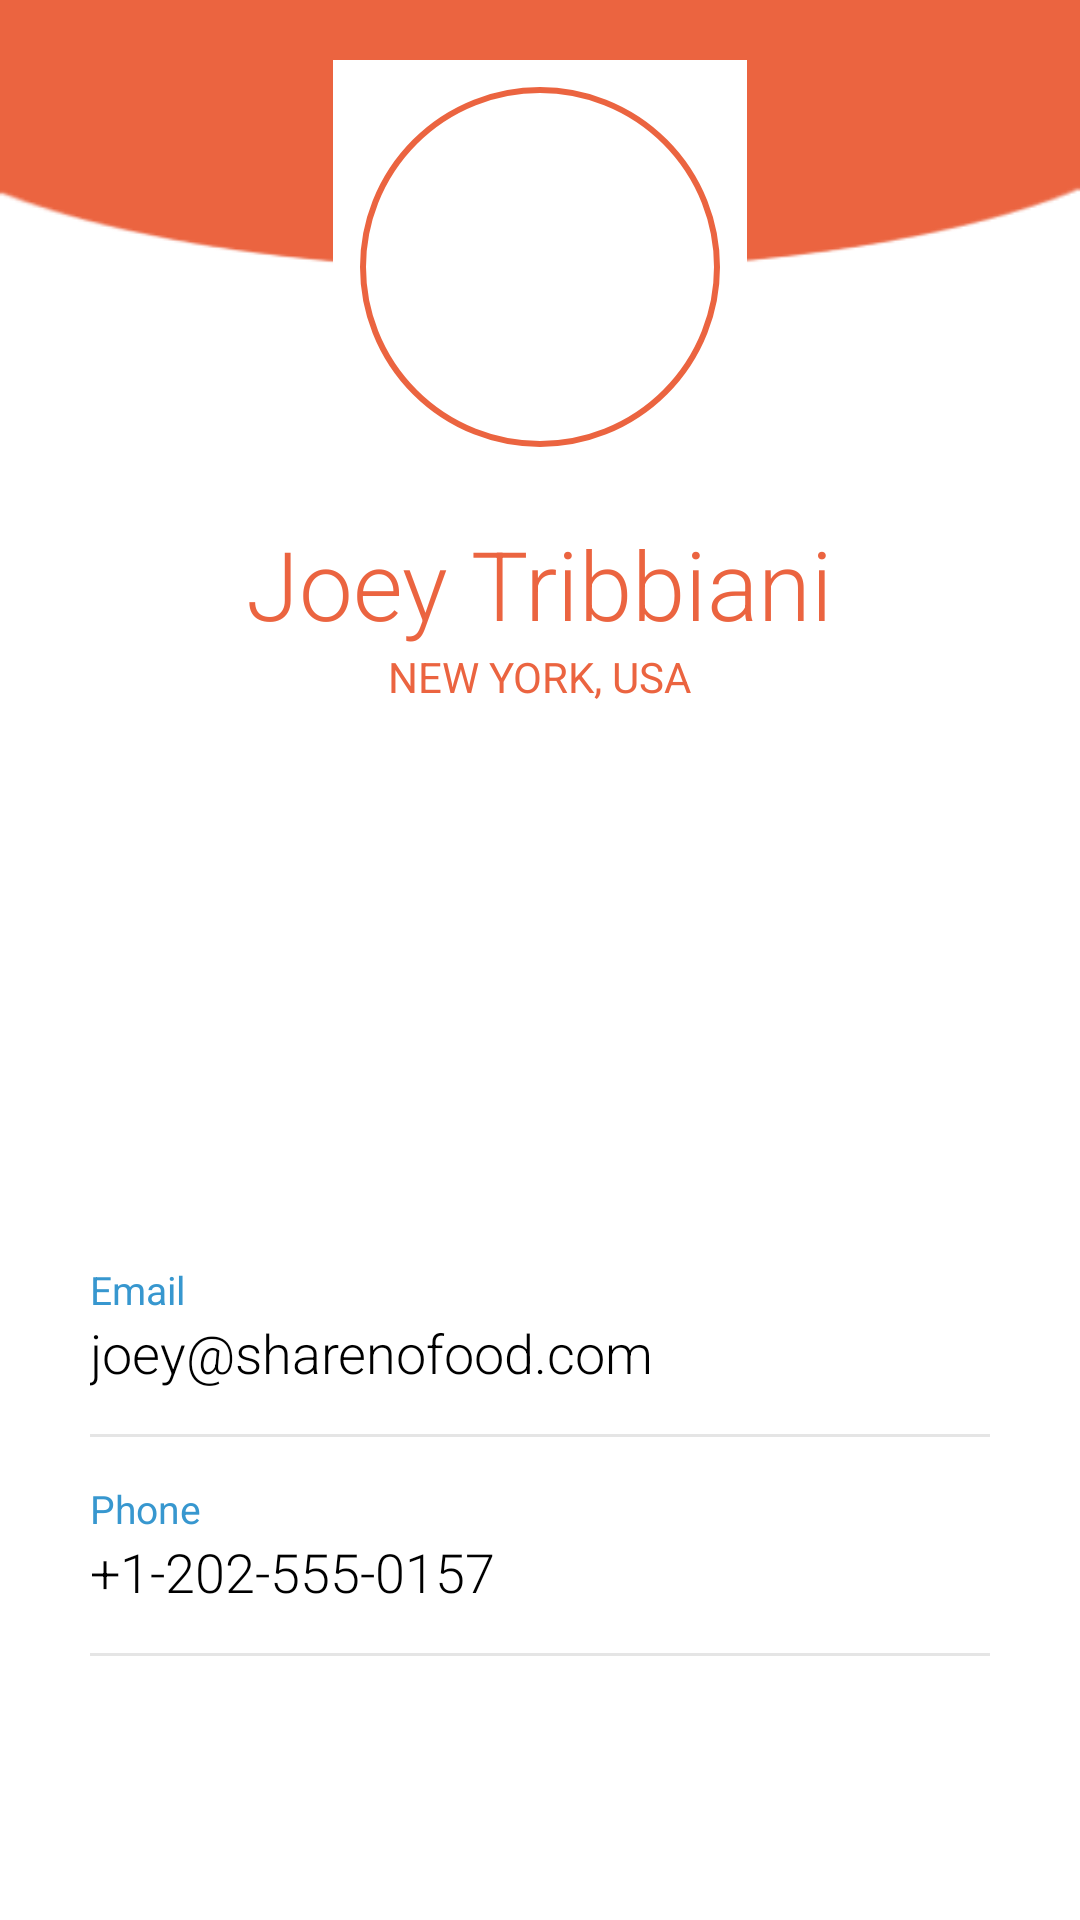

Here is an Android app screen rendered from its layout file. Give the layout XML and the strings, colors and styles it references.
<!-- AndroidManifest.xml: application theme Theme.Category_part -->
<!-- res/layout/activity_profile.xml -->
<?xml version="1.0" encoding="utf-8"?>
<RelativeLayout xmlns:android="http://schemas.android.com/apk/res/android"
    xmlns:app="http://schemas.android.com/apk/res-auto"
    xmlns:tools="http://schemas.android.com/tools"
    android:layout_width="match_parent"
    android:layout_height="match_parent"
    tools:context=".ProfileActivity">

    <RelativeLayout
        android:id="@+id/rellay1"
        android:layout_width="match_parent"
        android:layout_height="333dp"
        android:layout_alignParentStart="true"
        android:layout_alignParentTop="true"
        android:layout_marginStart="0dp"
        android:background="@drawable/b1"
        android:paddingBottom="20dp">

        <RelativeLayout
            android:id="@+id/imgUser"
            android:layout_width="wrap_content"
            android:layout_height="wrap_content"
            android:layout_centerHorizontal="true"
            android:layout_marginTop="20dp"
            android:background="@color/white">

            <ImageView
                android:layout_width="120dp"
                android:layout_height="120dp"
                android:layout_marginStart="9dp"
                android:layout_marginTop="9dp"
                android:layout_marginEnd="9dp"
                android:layout_marginBottom="9dp"
                android:adjustViewBounds="true"
                android:background="@drawable/circle_border"
                android:padding="3dp"
                android:scaleType="centerInside"
                android:src="@drawable/ic_user" />

        </RelativeLayout>

        <TextView
            android:id="@+id/tv_name"
            android:layout_width="wrap_content"
            android:layout_height="wrap_content"
            android:layout_below="@+id/imgUser"
            android:layout_centerHorizontal="true"
            android:layout_marginTop="15sp"
            android:fontFamily="sans-serif-light"
            android:text="Joey Tribbiani"
            android:textColor="@color/orang"
            android:textSize="32sp" />


        <TextView
            android:id="@+id/tv_address"
            android:layout_width="wrap_content"
            android:layout_height="wrap_content"
            android:layout_below="@+id/tv_name"
            android:layout_centerHorizontal="true"
            android:fontFamily="sans-serif"
            android:text="new york, usa"
            android:textAllCaps="true"
            android:textColor="@color/orang"
            android:textSize="14sp" />

        <ImageView
            android:layout_width="40dp"
            android:layout_height="40dp"
            android:layout_alignParentRight="true"
            android:layout_marginTop="15dp"
            android:layout_marginRight="15dp"
            android:adjustViewBounds="true"
            android:scaleType="centerInside"
            android:src="@drawable/ic_settings" />

    </RelativeLayout>

    <LinearLayout
        android:id="@+id/linlay1"
        android:layout_width="match_parent"
        android:layout_height="wrap_content"
        android:layout_below="@id/rellay1"
        android:orientation="horizontal">



    </LinearLayout>

    <RelativeLayout
        android:layout_width="match_parent"
        android:layout_height="match_parent"
        android:background="@color/white"
        android:layout_below="@+id/linlay1">

        <LinearLayout
            android:layout_width="match_parent"
            android:layout_height="wrap_content"
            android:layout_centerInParent="true"
            android:layout_marginLeft="30dp"
            android:layout_marginRight="30dp"
            android:layout_marginTop="20dp"
            android:orientation="vertical">

            <LinearLayout
                android:layout_width="match_parent"
                android:layout_height="wrap_content"
                android:orientation="vertical">

                <TextView
                    android:layout_width="wrap_content"
                    android:layout_height="wrap_content"
                    android:text="Email"
                    android:textColor="@color/headings"
                    android:textSize="13sp" />

                <TextView
                    android:layout_width="wrap_content"
                    android:layout_height="wrap_content"
                    android:fontFamily="sans-serif-light"
                    android:text="joey@sharenofood.com"
                    android:textColor="#000000"
                    android:textSize="18sp" />

                <View
                    android:layout_width="match_parent"
                    android:layout_height="1dp"
                    android:layout_marginTop="15dp"
                    android:background="@color/grey" />

            </LinearLayout>

            <LinearLayout
                android:layout_width="match_parent"
                android:layout_height="wrap_content"
                android:layout_marginTop="15dp"
                android:orientation="vertical">

                <TextView
                    android:layout_width="wrap_content"
                    android:layout_height="wrap_content"
                    android:text="Phone"
                    android:textColor="@color/headings"
                    android:textSize="13sp" />

                <TextView
                    android:layout_width="wrap_content"
                    android:layout_height="wrap_content"
                    android:fontFamily="sans-serif-light"
                    android:text="+1-202-555-0157"
                    android:textColor="#000000"
                    android:textSize="18sp" />

                <View
                    android:layout_width="match_parent"
                    android:layout_height="1dp"
                    android:layout_marginTop="15dp"
                    android:background="@color/grey" />

            </LinearLayout>






        </LinearLayout>

    </RelativeLayout>

</RelativeLayout>
<!-- resources referenced by this layout -->
<resources>
  <color name="grey">#E5E5E5</color>
  <color name="headings">#3797CF</color>
  <color name="orang">#EB6440</color>
  <color name="white">#FFFFFFFF</color>
  <!-- drawable b1: png bitmap (drawable, 2533 bytes) -->
  <!-- drawable circle_border (drawable) -->
  <?xml version="1.0" encoding="utf-8"?>
  <shape xmlns:android="http://schemas.android.com/apk/res/android"
      android:shape="oval">
  
      <stroke
          android:width="2dp"
          android:color="@color/orang" />
  
  </shape>
  <style name="Theme.Category_part" parent="Base.Theme.Category_part" />
  <style name="Base.Theme.Category_part" parent="Theme.Material3.DayNight.NoActionBar">
          
          
      </style>
</resources>
